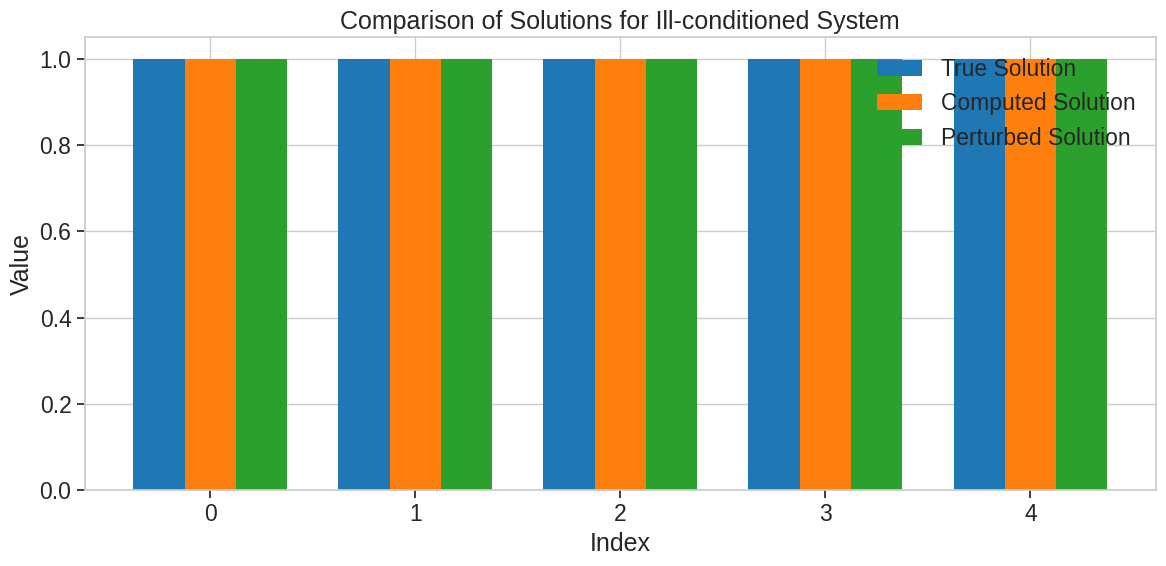
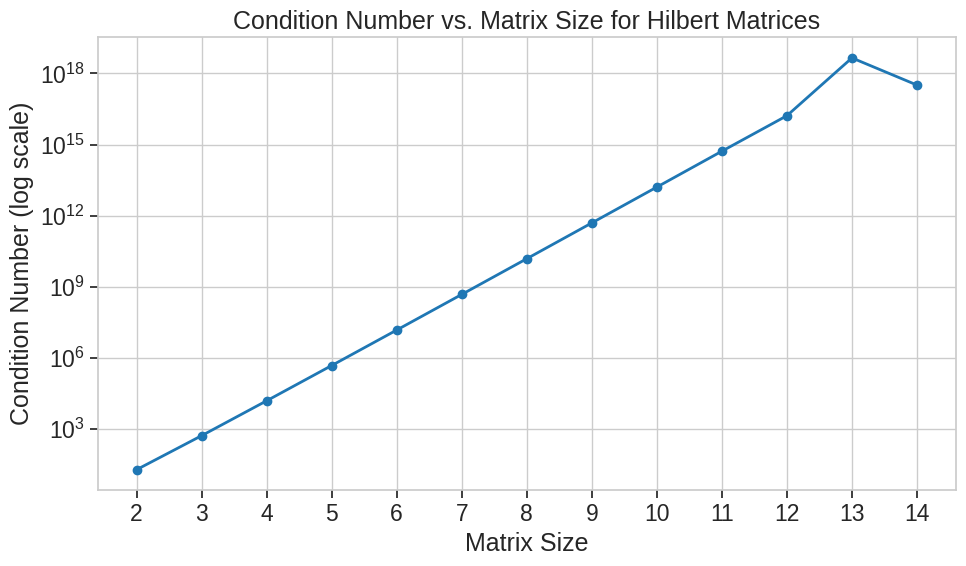

Write Python code to recreate these figures, in order.
# Import the necessary libraries
import numpy as np
import matplotlib.pyplot as plt
import seaborn as sns
from numpy.linalg import cond, solve, norm, inv
import pandas as pd

# Set random seed for reproducibility
np.random.seed(42)

# Configure plot settings
plt.style.use('seaborn-v0_8-whitegrid')
sns.set_context("notebook", font_scale=1.5)

# Set precision for display
np.set_printoptions(precision=8, suppress=True)

# Create a well-conditioned matrix (a simple diagonal matrix)
A_well = np.array([
    [4.0, 0.0],
    [0.0, 5.0]
])

# True solution we want to recover
x_true = np.array([2.0, 3.0])

# Calculate the right-hand side
b = A_well @ x_true

print("Matrix A (well-conditioned):")
print(A_well)
print("\nRight-hand side b:")
print(b)

# Calculate the condition number
cond_number = cond(A_well)
print(f"\nCondition number: {cond_number:.4f}")

# Solve the system
x_computed = solve(A_well, b)
print("\nComputed solution:")
print(x_computed)

# Calculate the error
error = norm(x_true - x_computed) / norm(x_true)
print(f"\nRelative error: {error:.8e}")

# Add a small perturbation to b (simulating measurement error or roundoff)
delta = 1e-10
b_perturbed = b + delta * np.random.randn(2)

# Solve with the perturbed right-hand side
x_perturbed = solve(A_well, b_perturbed)

# Calculate the relative change in the solution
input_change = norm(b - b_perturbed) / norm(b)
output_change = norm(x_computed - x_perturbed) / norm(x_computed)

print(f"Relative change in input (b): {input_change:.8e}")
print(f"Relative change in output (x): {output_change:.8e}")
print(f"Ratio of output change to input change: {output_change/input_change:.4f}")

# Create a Hilbert matrix - a classic example of an ill-conditioned matrix
# The Hilbert matrix H has elements H[i,j] = 1/(i+j+1)
def hilbert_matrix(n):
    H = np.zeros((n, n))
    for i in range(n):
        for j in range(n):
            H[i, j] = 1.0 / (i + j + 1)
    return H

# Create a 5x5 Hilbert matrix
n = 5
A_ill = hilbert_matrix(n)

# True solution
x_true_ill = np.ones(n)

# Calculate right-hand side
b_ill = A_ill @ x_true_ill

print("Hilbert matrix (ill-conditioned):")
print(A_ill)

# Calculate the condition number
cond_number_ill = cond(A_ill)
print(f"\nCondition number: {cond_number_ill:.4e}")

# Solve the system
x_computed_ill = solve(A_ill, b_ill)

print("\nTrue solution:")
print(x_true_ill)

print("\nComputed solution:")
print(x_computed_ill)

# Calculate the error
error_ill = norm(x_true_ill - x_computed_ill) / norm(x_true_ill)
print(f"\nRelative error: {error_ill:.8e}")

# Add a small perturbation to b_ill
delta_ill = 1e-10
b_perturbed_ill = b_ill + delta_ill * np.random.randn(n)

# Solve with the perturbed right-hand side
x_perturbed_ill = solve(A_ill, b_perturbed_ill)

# Calculate the relative change
input_change_ill = norm(b_ill - b_perturbed_ill) / norm(b_ill)
output_change_ill = norm(x_computed_ill - x_perturbed_ill) / norm(x_computed_ill)

print(f"Relative change in input (b): {input_change_ill:.8e}")
print(f"Relative change in output (x): {output_change_ill:.8e}")
print(f"Ratio of output change to input change: {output_change_ill/input_change_ill:.4e}")

# Compare this ratio to the condition number
print(f"Condition number: {cond_number_ill:.4e}")

# Plot comparison
indices = np.arange(n)
width = 0.25

fig, ax = plt.subplots(figsize=(12, 6))
bar1 = ax.bar(indices - width, x_true_ill, width, label='True Solution')
bar2 = ax.bar(indices, x_computed_ill, width, label='Computed Solution')
bar3 = ax.bar(indices + width, x_perturbed_ill, width, label='Perturbed Solution')

ax.set_xlabel('Index')
ax.set_ylabel('Value')
ax.set_title('Comparison of Solutions for Ill-conditioned System')
ax.set_xticks(indices)
ax.legend()

plt.tight_layout()
plt.show()

# Calculate condition numbers for Hilbert matrices of different sizes
sizes = range(2, 15)
condition_numbers = [cond(hilbert_matrix(i)) for i in sizes]

# Plot the condition number vs matrix size
plt.figure(figsize=(10, 6))
plt.semilogy(sizes, condition_numbers, 'o-', linewidth=2)
plt.grid(True)
plt.xlabel('Matrix Size')
plt.ylabel('Condition Number (log scale)')
plt.title('Condition Number vs. Matrix Size for Hilbert Matrices')
plt.xticks(sizes)
plt.tight_layout()
plt.show()

# Create matrices with different condition numbers
A1 = np.array([[1, 0], [0, 1]])  # Identity matrix: perfectly conditioned
A2 = np.array([[10, 1], [1, 10]])  # Well-conditioned
A3 = np.array([[1, 0.999], [0.999, 1]])  # Ill-conditioned
A4 = hilbert_matrix(5)  # Very ill-conditioned

# Calculate condition numbers
cond_A1 = cond(A1)
cond_A2 = cond(A2)
cond_A3 = cond(A3)
cond_A4 = cond(A4)

print(f"Condition number of identity matrix: {cond_A1:.4f}")
print(f"Condition number of well-conditioned matrix: {cond_A2:.4f}")
print(f"Condition number of ill-conditioned matrix: {cond_A3:.4e}")
print(f"Condition number of Hilbert matrix: {cond_A4:.4e}")

# Guidelines for interpreting condition numbers
print("\nInterpreting condition numbers:")
print("κ ≈ 1: Well-conditioned")
print("1 < κ < 1000: Moderately well-conditioned")
print("1000 ≤ κ < 10^6: Ill-conditioned")
print("κ ≥ 10^6: Very ill-conditioned")

# Create an ill-conditioned matrix with widely varying magnitudes
A_unscaled = np.array([
    [1e5, 2e5],
    [3, 4]
])

print("Unscaled matrix:")
print(A_unscaled)
print(f"Condition number: {cond(A_unscaled):.4e}")

# Scale rows to have similar magnitudes
row_norms = np.array([norm(A_unscaled[i, :]) for i in range(A_unscaled.shape[0])])
D = np.diag(1.0 / row_norms)
A_scaled = D @ A_unscaled

print("\nScaled matrix:")
print(A_scaled)
print(f"Condition number: {cond(A_scaled):.4e}")